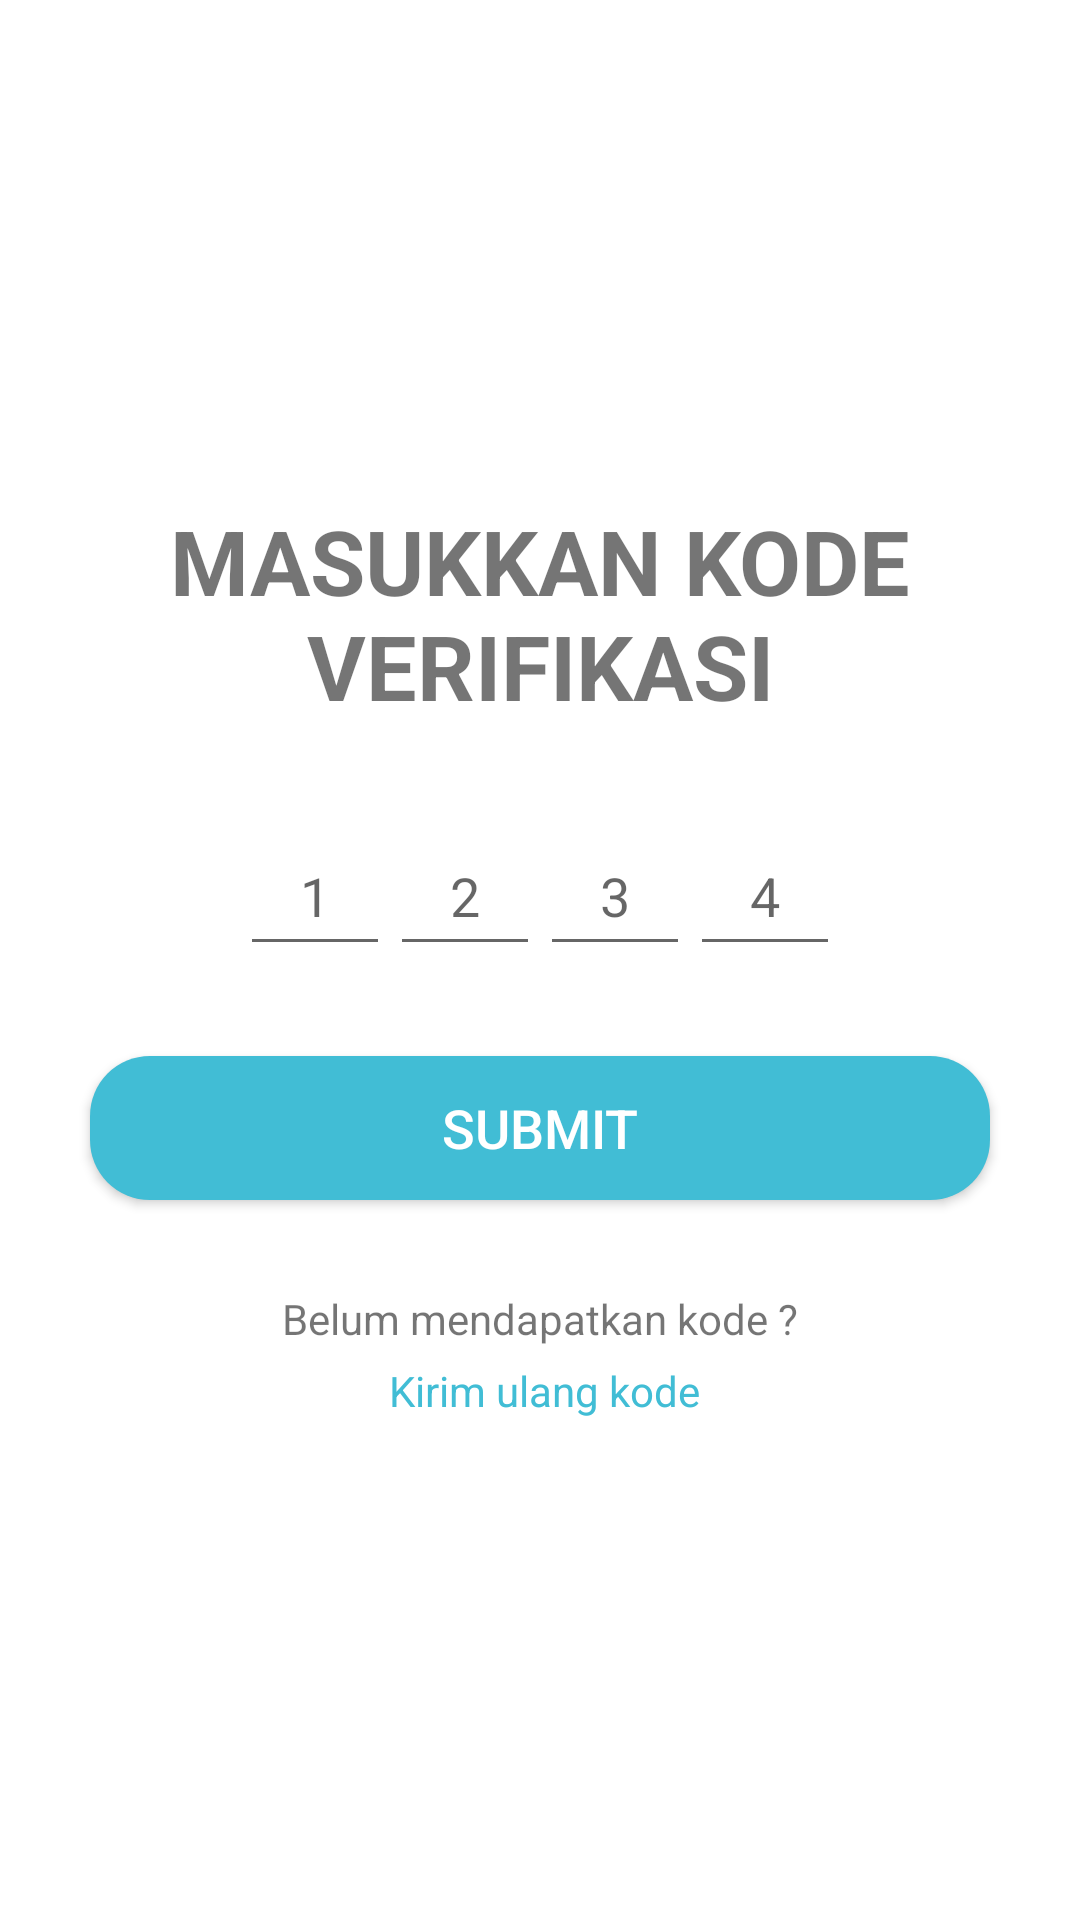

Produce the Android XML layout that renders to this screen, including the resource entries it uses.
<!-- AndroidManifest.xml: application theme Theme.WonderFulShuttle -->
<!-- res/layout/activity_one_time_password.xml -->
<?xml version="1.0" encoding="utf-8"?>
<LinearLayout xmlns:android="http://schemas.android.com/apk/res/android"
    xmlns:app="http://schemas.android.com/apk/res-auto"
    xmlns:tools="http://schemas.android.com/tools"
    android:orientation="vertical"
    android:layout_width="match_parent"
    android:layout_height="match_parent"
    android:layout_gravity="center"
    android:gravity="center"
    tools:context=".Auth.OneTimePassword">

    <TextView
        android:layout_width="match_parent"
        android:layout_height="wrap_content"
        android:textAlignment="center"
        android:text="MASUKKAN KODE VERIFIKASI"
        android:textSize="30dp"
        android:textStyle="bold"
        android:layout_marginBottom="30dp"/>

    <LinearLayout
        android:gravity="center"
        android:layout_width="match_parent"
        android:layout_height="wrap_content"
        android:orientation="horizontal"
        android:layout_marginBottom="30dp">

        <EditText
            android:id="@+id/otp1"
            android:layout_width="50dp"
            android:layout_height="50dp"
            android:hint="1"
            android:inputType="number"
            android:textAlignment="center"
            android:maxLength="1"
            android:maxLines="1"/>
        <EditText
            android:id="@+id/otp2"
            android:layout_width="50dp"
            android:layout_height="50dp"
            android:hint="2"
            android:inputType="number"
            android:textAlignment="center"
            android:maxLength="1"
            android:maxLines="1"/>
        <EditText
            android:id="@+id/otp3"
            android:inputType="number"
            android:layout_width="50dp"
            android:layout_height="50dp"
            android:hint="3"
            android:textAlignment="center"
            android:maxLength="1"
            android:maxLines="1"/>
        <EditText
            android:id="@+id/otp4"
            android:layout_width="50dp"
            android:layout_height="50dp"
            android:hint="4"
            android:inputType="number"
            android:textAlignment="center"
            android:maxLength="1"
            android:maxLines="1"/>
    </LinearLayout>

    <Button
        android:id="@+id/submitOtp"
        android:layout_width="300dp"
        android:layout_height="wrap_content"
        android:background="@drawable/rounde_button"
        android:text="Submit"
        android:textColor="@color/white"
        android:textSize="18dp"
        android:layout_marginBottom="30dp"/>


    <TextView
        android:layout_marginBottom="5dp"
        android:layout_width="wrap_content"
        android:layout_height="wrap_content"
        android:text="Belum mendapatkan kode ?"/>

    <TextView
        android:id="@+id/kirimUlangOtp"
        android:layout_width="wrap_content"
        android:layout_height="wrap_content"
        android:text=" Kirim ulang kode"
        android:textColor="@color/blue_sky"/>

</LinearLayout>
<!-- resources referenced by this layout -->
<resources>
  <color name="blue_sky">#41BDD5</color>
  <color name="white">#FFFFFFFF</color>
  <!-- drawable rounde_button (drawable) -->
  <?xml version="1.0" encoding="utf-8"?>
  <shape xmlns:android="http://schemas.android.com/apk/res/android"
      android:shape="rectangle">
      <corners android:radius="20dp"></corners>
      <solid android:color="@color/blue_sky"/>
  </shape>
  <style name="Theme.WonderFulShuttle" parent="Theme.MaterialComponents.DayNight.DarkActionBar">
          
          <item name="colorPrimary">@color/purple_500</item>
          <item name="colorPrimaryVariant">@color/purple_700</item>
          <item name="colorOnPrimary">@color/white</item>
          
          <item name="colorSecondary">@color/teal_200</item>
          <item name="colorSecondaryVariant">@color/teal_700</item>
          <item name="colorOnSecondary">@color/black</item>
          
          <item name="android:statusBarColor" tools:targetApi="l">?attr/colorPrimaryVariant</item>
          
      </style>
  <color name="purple_500">#FF6200EE</color>
  <color name="purple_700">#FF3700B3</color>
  <color name="teal_200">#FF03DAC5</color>
  <color name="teal_700">#FF018786</color>
  <color name="black">#FF000000</color>
</resources>
